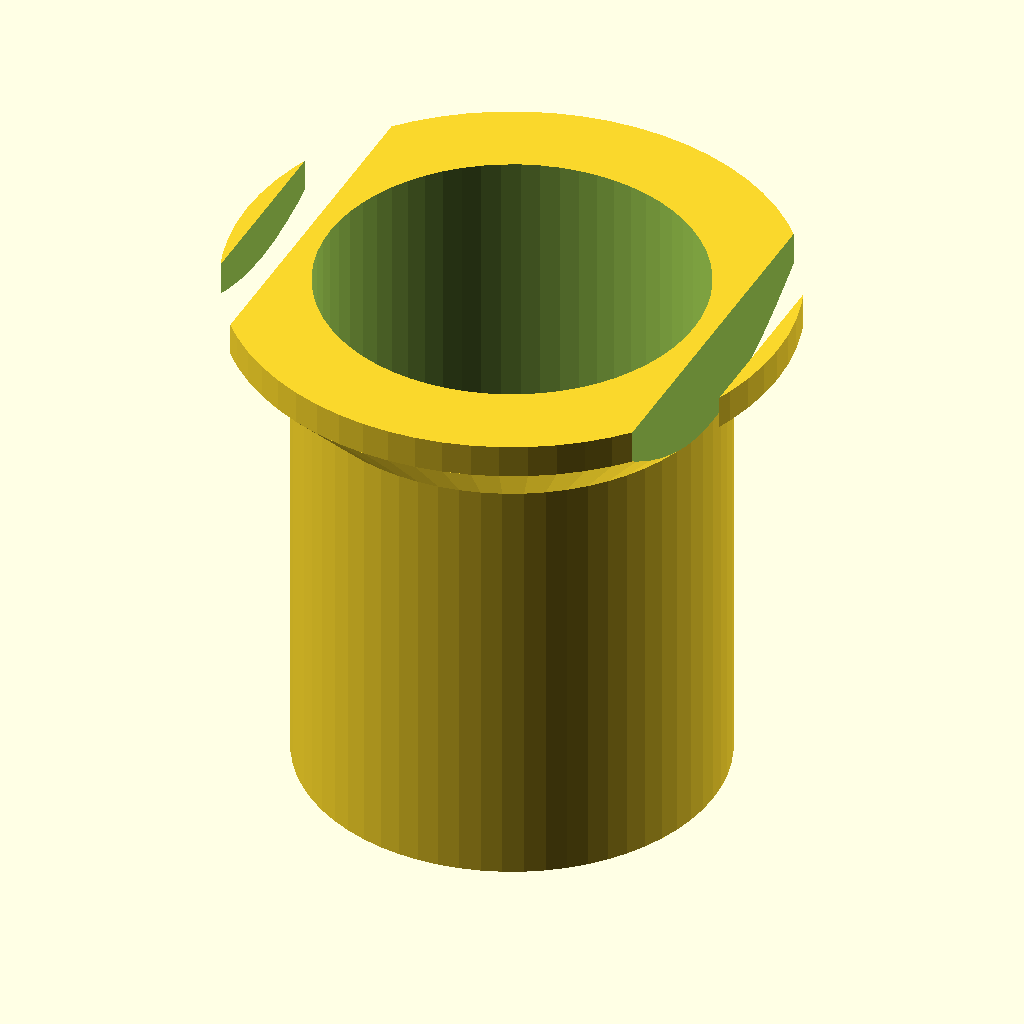
Cell 1: the model at its default parameters.
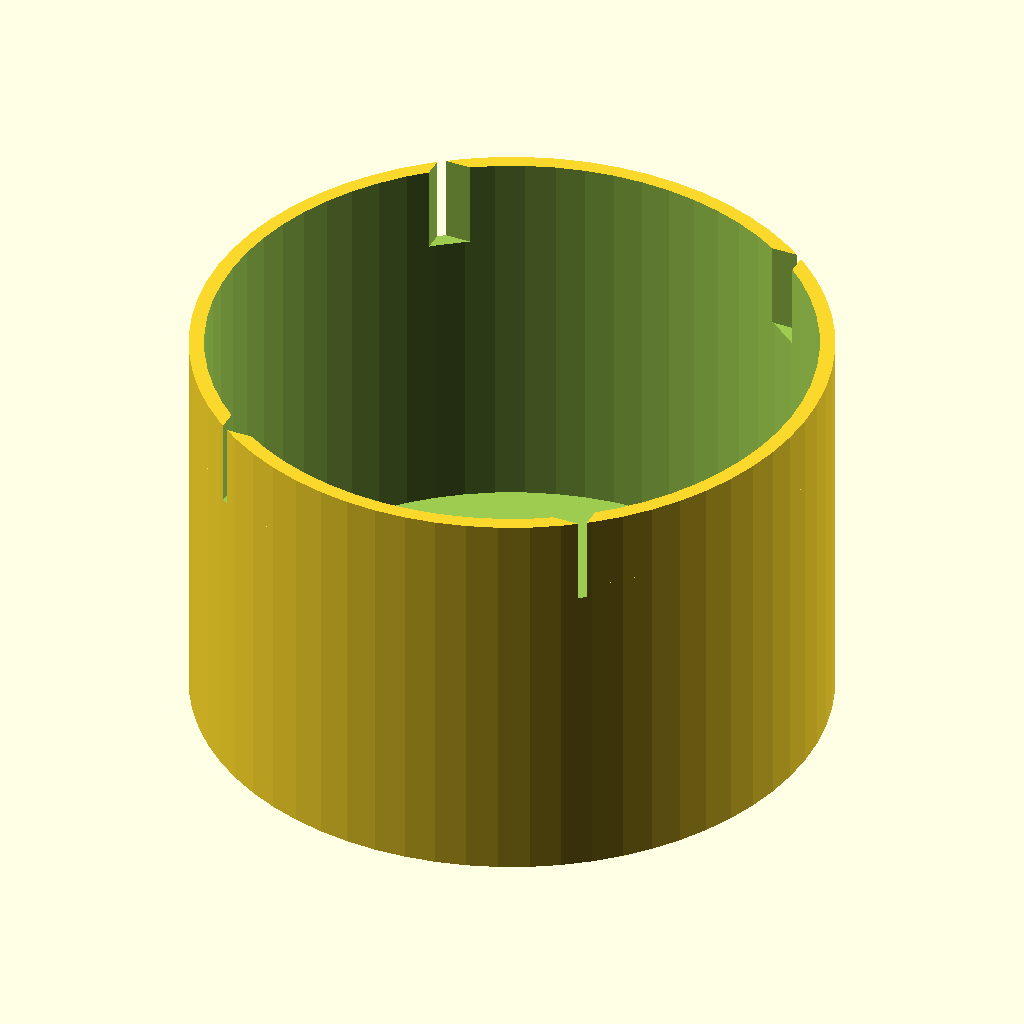
Cell 2: cup_outer_dia = 50 (everything else at default).
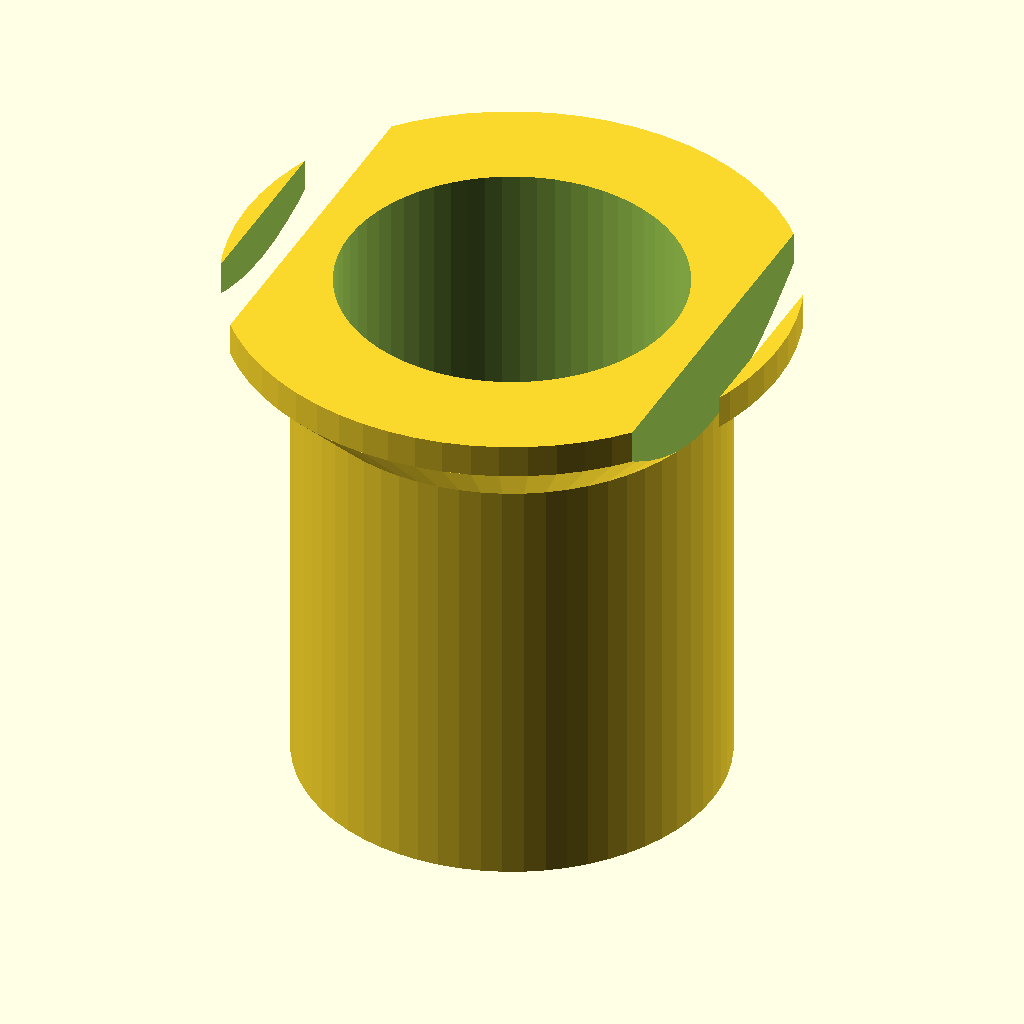
Cell 3: cup_wall = 2.4 (everything else at default).
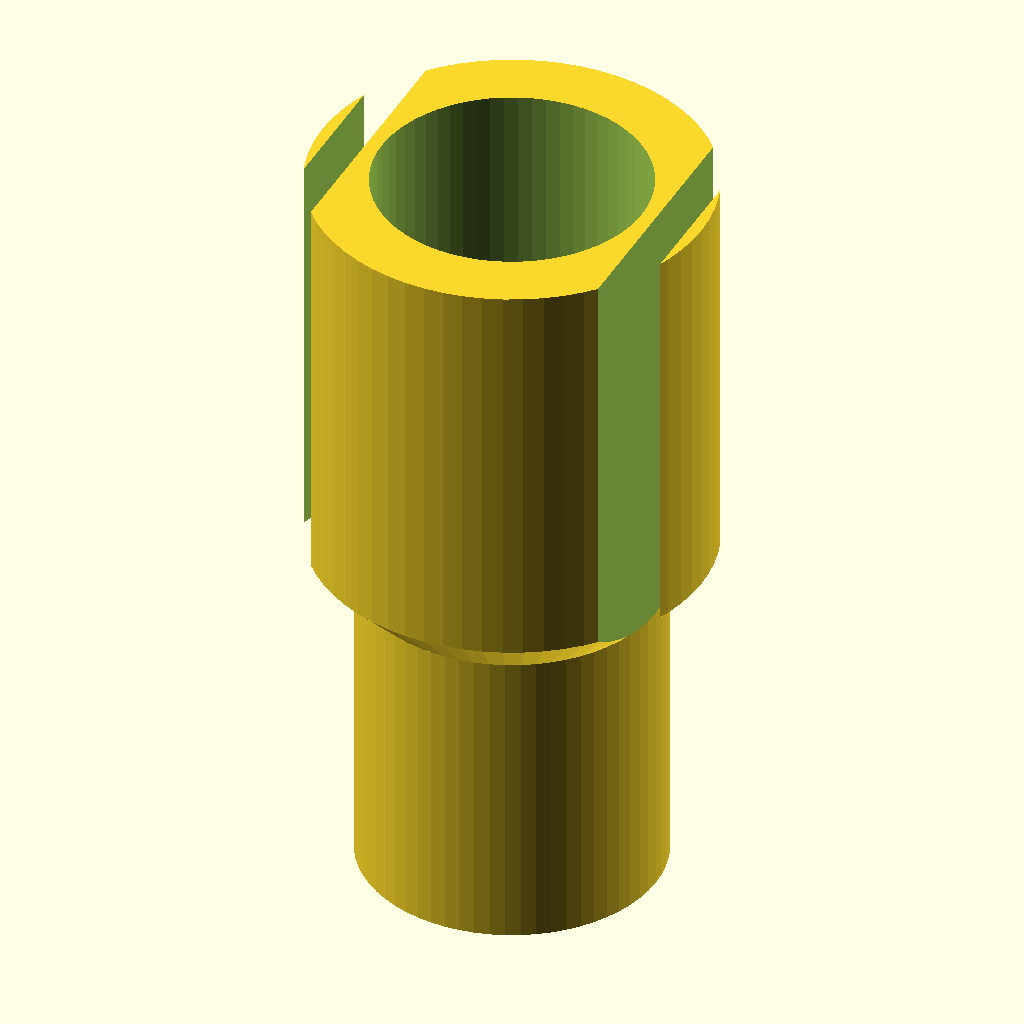
Cell 4: cup_height = 64 (everything else at default).
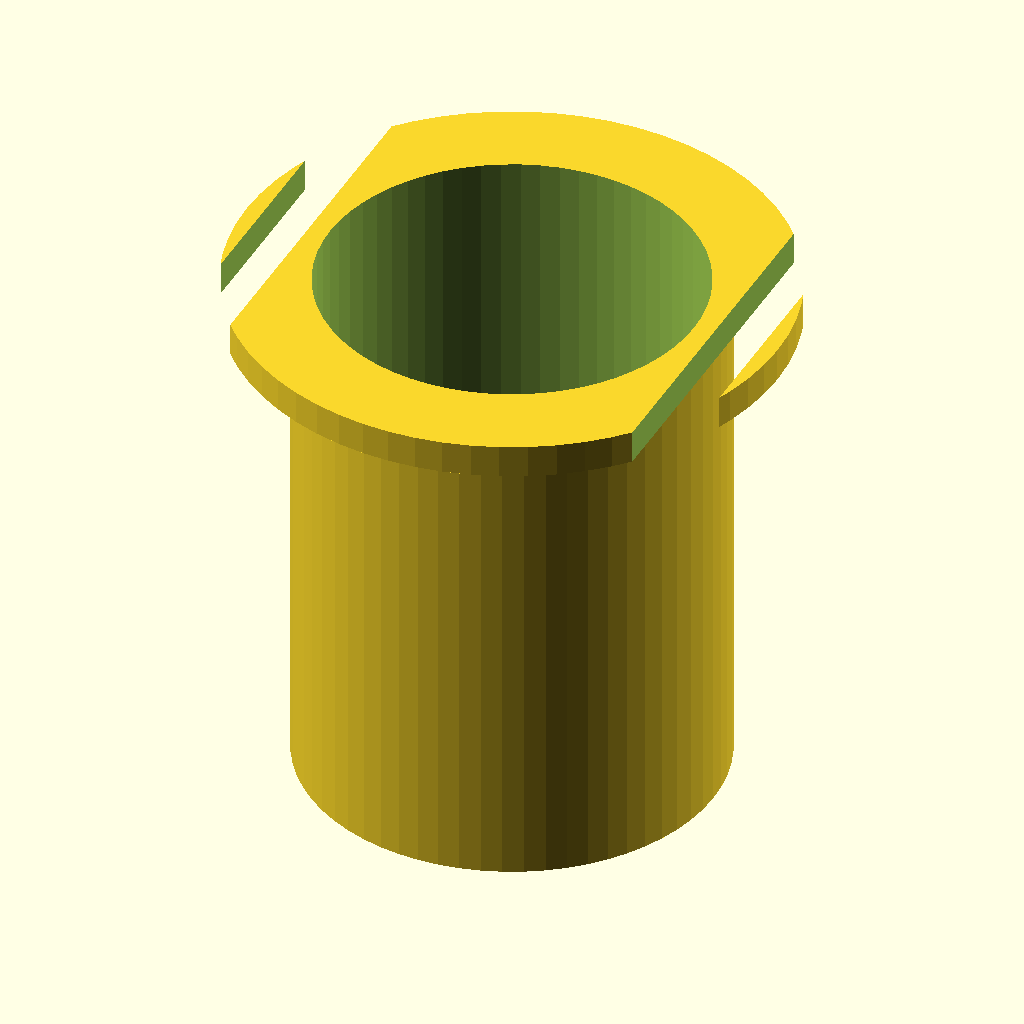
Cell 5: the same model with collar_start_z = 52.
The same orthographic view direction (rotation 55°, 0°, 25°; colour scheme Cornfield) for every cell, with the view re-fitted per cell, so scale and position can differ between cells.
OpenSCAD source file bench/heldout/harness/bench/results/r4-qwen36-std/code/tiiny_Qwen_Qwen3.6-27B/cell_strainer_50ml_s0_a1.scad:
// Coarse Cell Strainer for 50 mL Conical Tube
// Designed to hang in the mouth of a 50 mL tube.

// --- Dimensions ---
// Cup dimensions
cup_outer_dia = 25;          // Outer diameter of the main cup body
cup_wall = 1.2;              // Wall thickness
cup_bore = cup_outer_dia - 2 * cup_wall; // Bore diameter (22.6 mm)
cup_height = 32;             // Total height of the cup structure
floor_thick = 1.2;           // Thickness of the floor

// Collar dimensions
collar_start_z = 26;         // Z height where the flare begins
collar_end_z = 30;           // Z height where the flare ends (rim starts)
collar_top_dia = 33;         // Outer diameter of the rim
collar_bot_dia = cup_outer_dia; // Outer diameter at the start of the flare

// Hole pattern
hole_dia = 1.0;              // Diameter of the filter holes
hole_spacing = 2;            // Grid spacing for holes
hole_radius_limit = 10;      // Max distance from center for a hole to be included

// Vent notches
vent_width = 3;              // Width of the vent notches
vent_start_z = 25;           // Z height where vents start
vent_offset = 12.5;          // Distance from axis where vent cut begins (half of collar_bot_dia)

// Rendering quality
$fn = 64;

// --- Main Structure ---
difference() {
    union() {
        // 1. Main Cup Body (Hollow Cylinder)
        // Outer wall
        cylinder(h = cup_height, r = cup_outer_dia / 2, center = false);
        
        // 2. Collar (Flared Rim)
        // The flare is a cone from z=26 to z=30
        // Bottom radius at z=26 is cup_outer_dia/2 = 12.5
        // Top radius at z=30 is collar_top_dia/2 = 16.5
        // Height of cone = 4
        translate([0, 0, collar_start_z])
            cylinder(h = collar_end_z - collar_start_z, 
                     r1 = collar_bot_dia / 2, 
                     r2 = collar_top_dia / 2, 
                     center = false);
        
        // The Rim (Cylinder from z=30 to z=32)
        translate([0, 0, collar_end_z])
            cylinder(h = cup_height - collar_end_z, 
                     r = collar_top_dia / 2, 
                     center = false);
    }

    // --- Cuts ---

    // 1. Hollow out the cup interior
    // We cut from z=floor_thick up to z=cup_height to leave the floor intact
    // Extend slightly past top to ensure clean cut
    translate([0, 0, floor_thick])
        cylinder(h = cup_height - floor_thick + 1, 
                 r = cup_bore / 2, 
                 center = false);

    // 2. Floor Holes
    // Grid of 1.0mm holes, 2mm spacing, centered, within 10mm radius
    for (x = [-10 : 2 : 10]) {
        for (y = [-10 : 2 : 10]) {
            // Check if the point is within the 10mm radius limit
            if (sqrt(x*x + y*y) <= hole_radius_limit) {
                translate([x, y, 0])
                    cylinder(h = floor_thick + 0.1, // Extend slightly through floor
                             r = hole_dia / 2, 
                             center = false);
            }
        }
    }

    // 3. Vent Notches
    // Two 3mm wide notches on +X and -X sides
    // They remove material beyond 12.5mm from axis (i.e., from the outer edge of the cup body)
    // From z=25 upwards
    
    // +X Vent
    translate([vent_offset, -20, vent_start_z])
        cube([vent_width, 40, cup_height - vent_start_z + 1], center = false);
        
    // -X Vent
    translate([-vent_offset - vent_width, -20, vent_start_z])
        cube([vent_width, 40, cup_height - vent_start_z + 1], center = false);
}
Parameter table extracted from the source (name, type, default, range or options):
cup_outer_dia: number, default 25
cup_wall: number, default 1.2
cup_height: number, default 32
floor_thick: number, default 1.2
collar_start_z: number, default 26
collar_end_z: number, default 30
collar_top_dia: number, default 33
hole_dia: number, default 1
hole_spacing: number, default 2
hole_radius_limit: number, default 10
vent_width: number, default 3
vent_start_z: number, default 25
vent_offset: number, default 12.5
